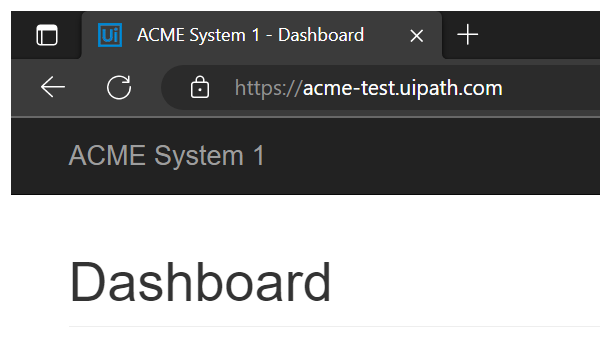
Task: Robotic Enterprise Framework
Workflow: System1_NavigateToWI

Step 1: Attach browser session in window 'ACME System 1*' (msedge.exe)

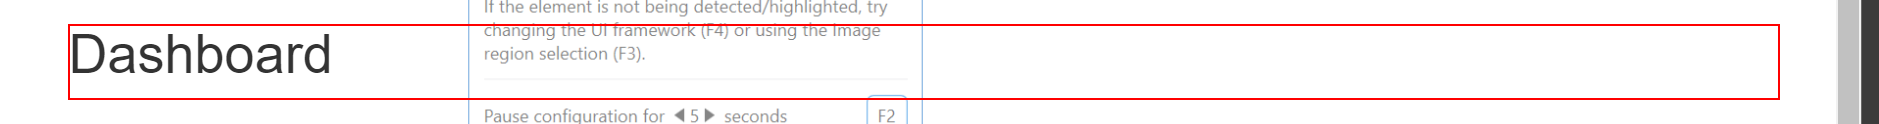
Step 2: find the heading
